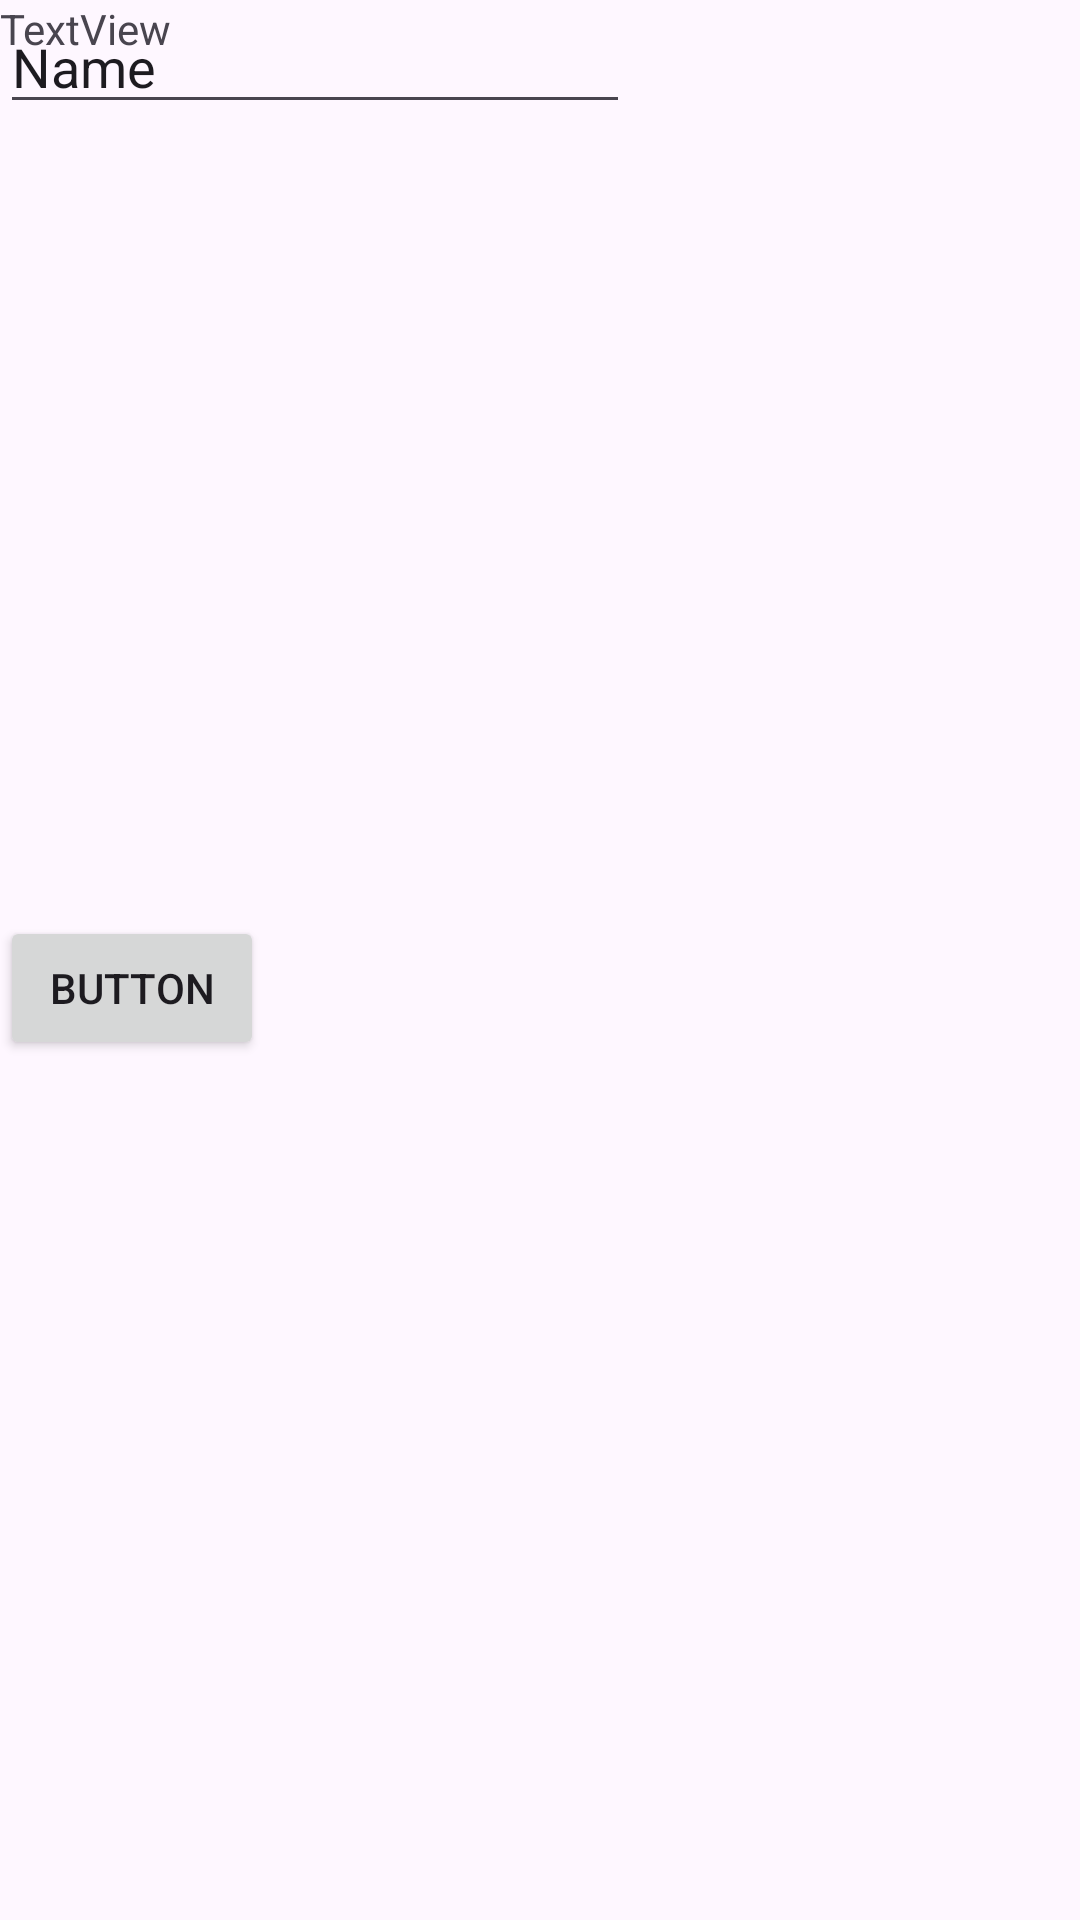

Reconstruct the res/layout file that produces this screen, plus the resources it refers to.
<!-- AndroidManifest.xml: application theme Theme.DEPI_S1 -->
<!-- res/layout/login_screen.xml -->
<?xml version="1.0" encoding="utf-8"?>
<androidx.constraintlayout.widget.ConstraintLayout xmlns:android="http://schemas.android.com/apk/res/android"
    xmlns:app="http://schemas.android.com/apk/res-auto"
    xmlns:tools="http://schemas.android.com/tools"
    android:layout_width="match_parent"
    android:layout_height="match_parent">

    <TextView
        android:id="@+id/textView3"
        android:layout_width="wrap_content"
        android:layout_height="wrap_content"
        android:text="TextView"
        tools:layout_editor_absoluteX="176dp"
        tools:layout_editor_absoluteY="87dp" />

    <Button
        android:id="@+id/button"
        android:layout_width="wrap_content"
        android:layout_height="wrap_content"
        android:layout_marginTop="264dp"
        android:text="Button"
        app:layout_constraintTop_toBottomOf="@+id/editTextText"
        tools:layout_editor_absoluteX="160dp" />

    <EditText
        android:id="@+id/editTextText"
        android:layout_width="wrap_content"
        android:layout_height="wrap_content"
        android:ems="10"
        android:inputType="text"
        android:text="Name"
        tools:layout_editor_absoluteX="103dp"
        tools:layout_editor_absoluteY="168dp" />

    <EditText
        android:id="@+id/editTextTextPassword"
        android:layout_width="wrap_content"
        android:layout_height="wrap_content"
        android:ems="10"
        android:inputType="textPassword"
        tools:layout_editor_absoluteX="103dp"
        tools:layout_editor_absoluteY="241dp" />
</androidx.constraintlayout.widget.ConstraintLayout>
<!-- resources referenced by this layout -->
<resources>
  <style name="Theme.DEPI_S1" parent="Base.Theme.DEPI_S1" />
  <style name="Base.Theme.DEPI_S1" parent="Theme.Material3.DayNight.NoActionBar">
          
          
      </style>
</resources>
